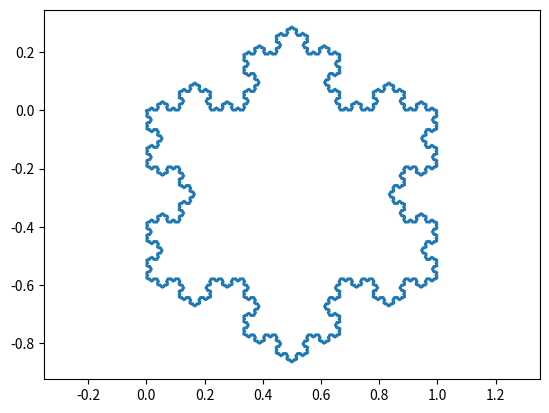

The script that saved this image:
import math
import numpy as np
import matplotlib.pyplot as plt

# theta = np.radians(60)
# c, s = np.cos(theta), np.sin(theta)
# R = np.array(((c, -s), (s, c)))

R = np.array([[1 / 2, -(3 ** 0.5) / 2], [(3 ** 0.5) / 2, 1 / 2]])
# r = np.array([[1 / 2, (3 ** 0.5) / 2], [(1 - 3 / 2), (3 ** 0.5) / 2]])
# r = np.array([[1 , 0], [(1 - 3 / 2), (3 ** 0.5) / 2]])
# r = np.array([[1, 0], [(3 ** 0.5) / 2, 1 / 2]])


def findB(a, e):
    return (2 * a + e) / 3


def findD(a, e):
    # return a + (2 / 3) * e
    return (a + 2 * e) / 3


def findC(b, d):
    return b + np.matmul(R, (d - b))


def new_gen(points):
    temp_points = np.array([points[0]])

    for i in range(len(points) - 1):
        point_a = points[i]
        point_e = points[i + 1]
        point_b = findB(point_a, point_e)
        point_d = findD(point_a, point_e)
        point_c = findC(point_b, point_d)

        temp_points = np.concatenate(
            [temp_points, [point_b, point_c, point_d, point_e]]
        )
        ### Order point_a, point_b, point_c, point_d, point_e

    return temp_points


def generate_koch(base, generations):
    points = base

    for _ in range(generations):
        points = new_gen(points)

    return points


# base = np.array([[0, 0], [1, 0]])  # Horizontal Line
base = np.array([[0, 0], [1, 0], [0.5, -(3 ** 0.5) / 2], [0, 0]])  # Triangle
# base = np.array([[0, 0], [1 / 3, 0], [1 / 2, (3 ** 0.5) / 6], [2 / 3, 0], [1, 0]])

points = generate_koch(base, 5)
print(points)

plt.axis("equal")
plt.plot(*points.transpose())
plt.show()